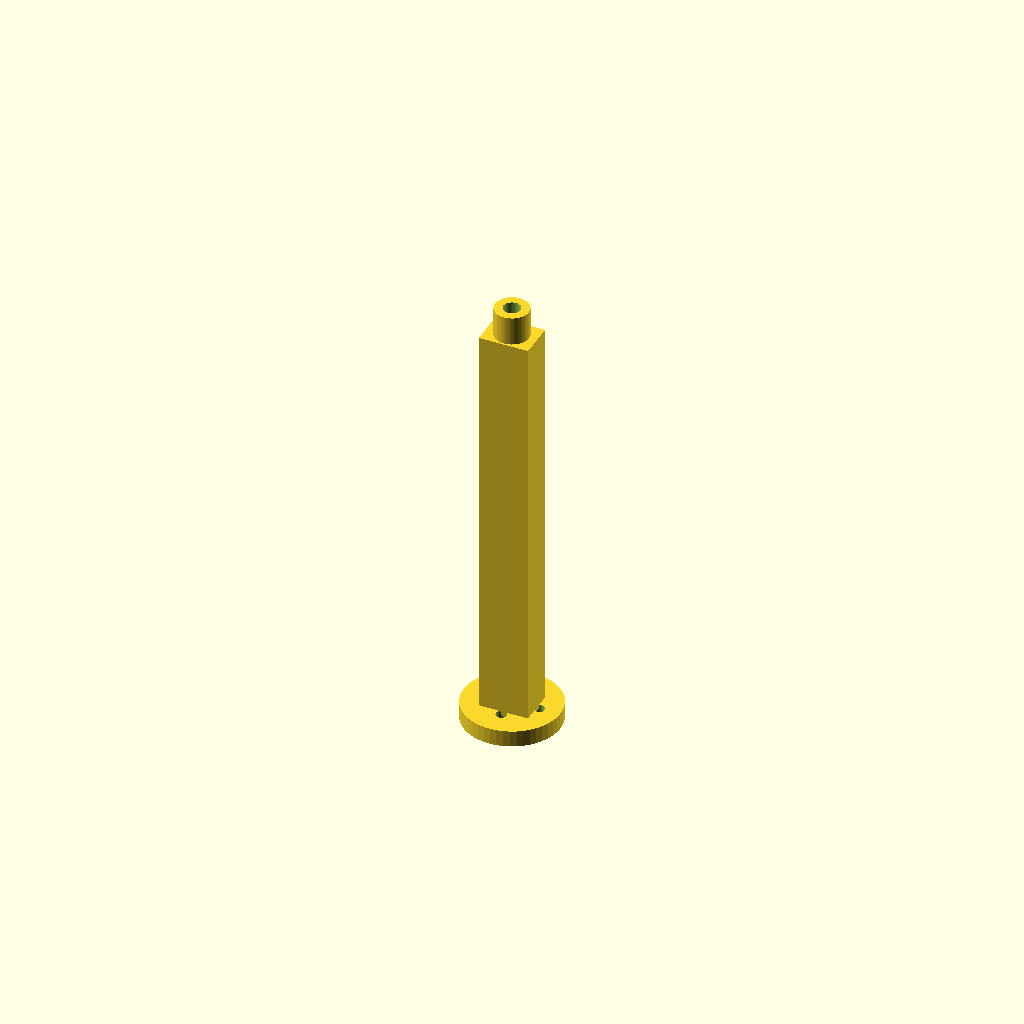
Cell 1: the model at its default parameters.
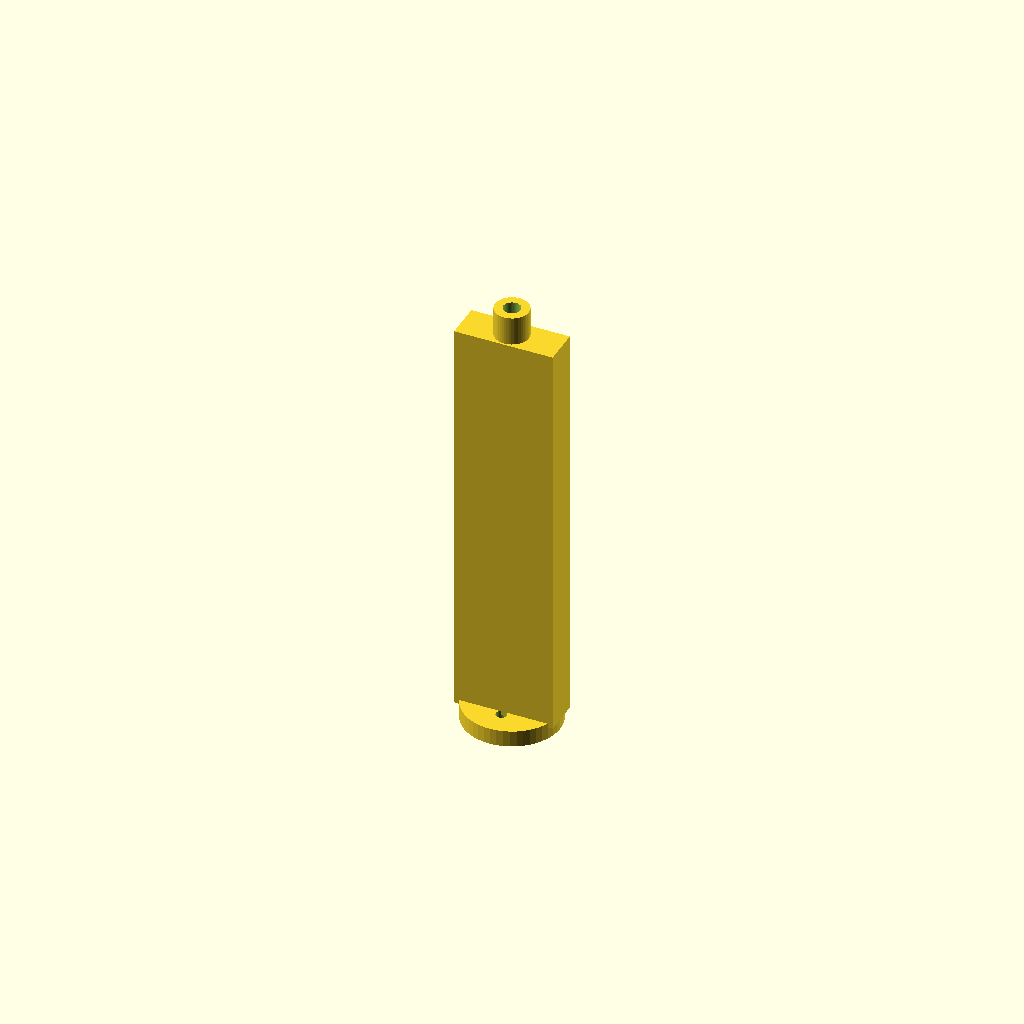
Cell 2: the same model with spine_w = 24.
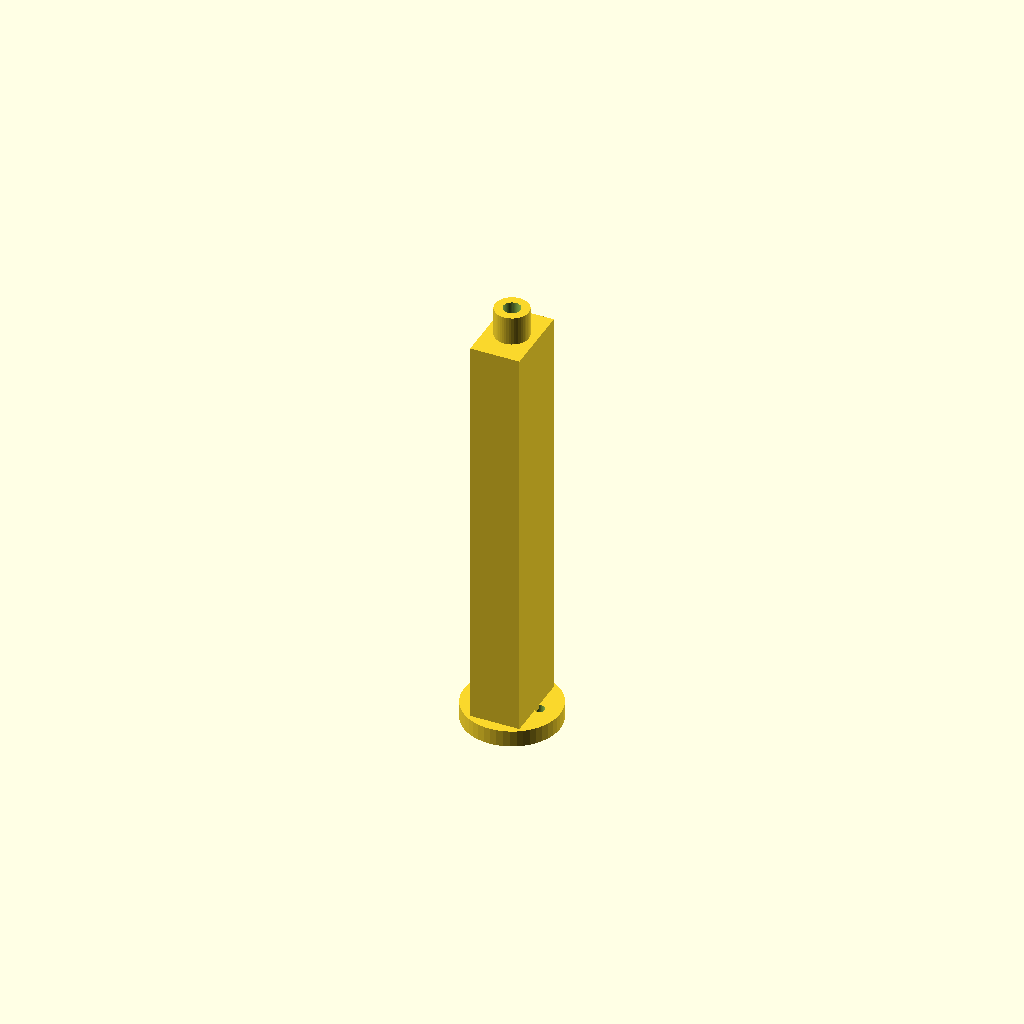
Cell 3: spine_h = 18 (everything else at default).
One fixed orthographic camera (rotation 55°, 0°, 25°; colour scheme Cornfield) for every cell.
The OpenSCAD source (hardware/cad/calf_segment.scad):
// Segment goleni (calf_link). From the knee servo's horn (ID3, drives this
// part) to the paw. Unpowered - no servo at the far end, which is why this
// segment is light: 37g in the mass budget against the thigh's 109g.
// 110mm axle-to-paw-centre - VERIFIED, must equal calf_length in leg_ik.py.
//
// The far end is a stub with a single insert, not a bracket: the paw pad
// bolts on with one M3 screw so it stays "wymienna, nie klejona" per
// montaz.pdf - a wearing part, replaced without reprinting the leg.
include <params.scad>
include <helpers.scad>

spine_w = 12;
spine_h = 9;
stub_h = wall * 2;

module calf_segment() {
    union() {
        horn_plate(wall);
        translate([0, 0, calf_length - stub_h]) insert_boss(stub_h);
        translate([-spine_w / 2, -spine_h / 2, wall - 1])
            cube([spine_w, spine_h, calf_length - stub_h - wall + 2]);
    }
}

calf_segment();
Parameter table extracted from the source (name, type, default, range or options):
spine_w: number, default 12
spine_h: number, default 9
